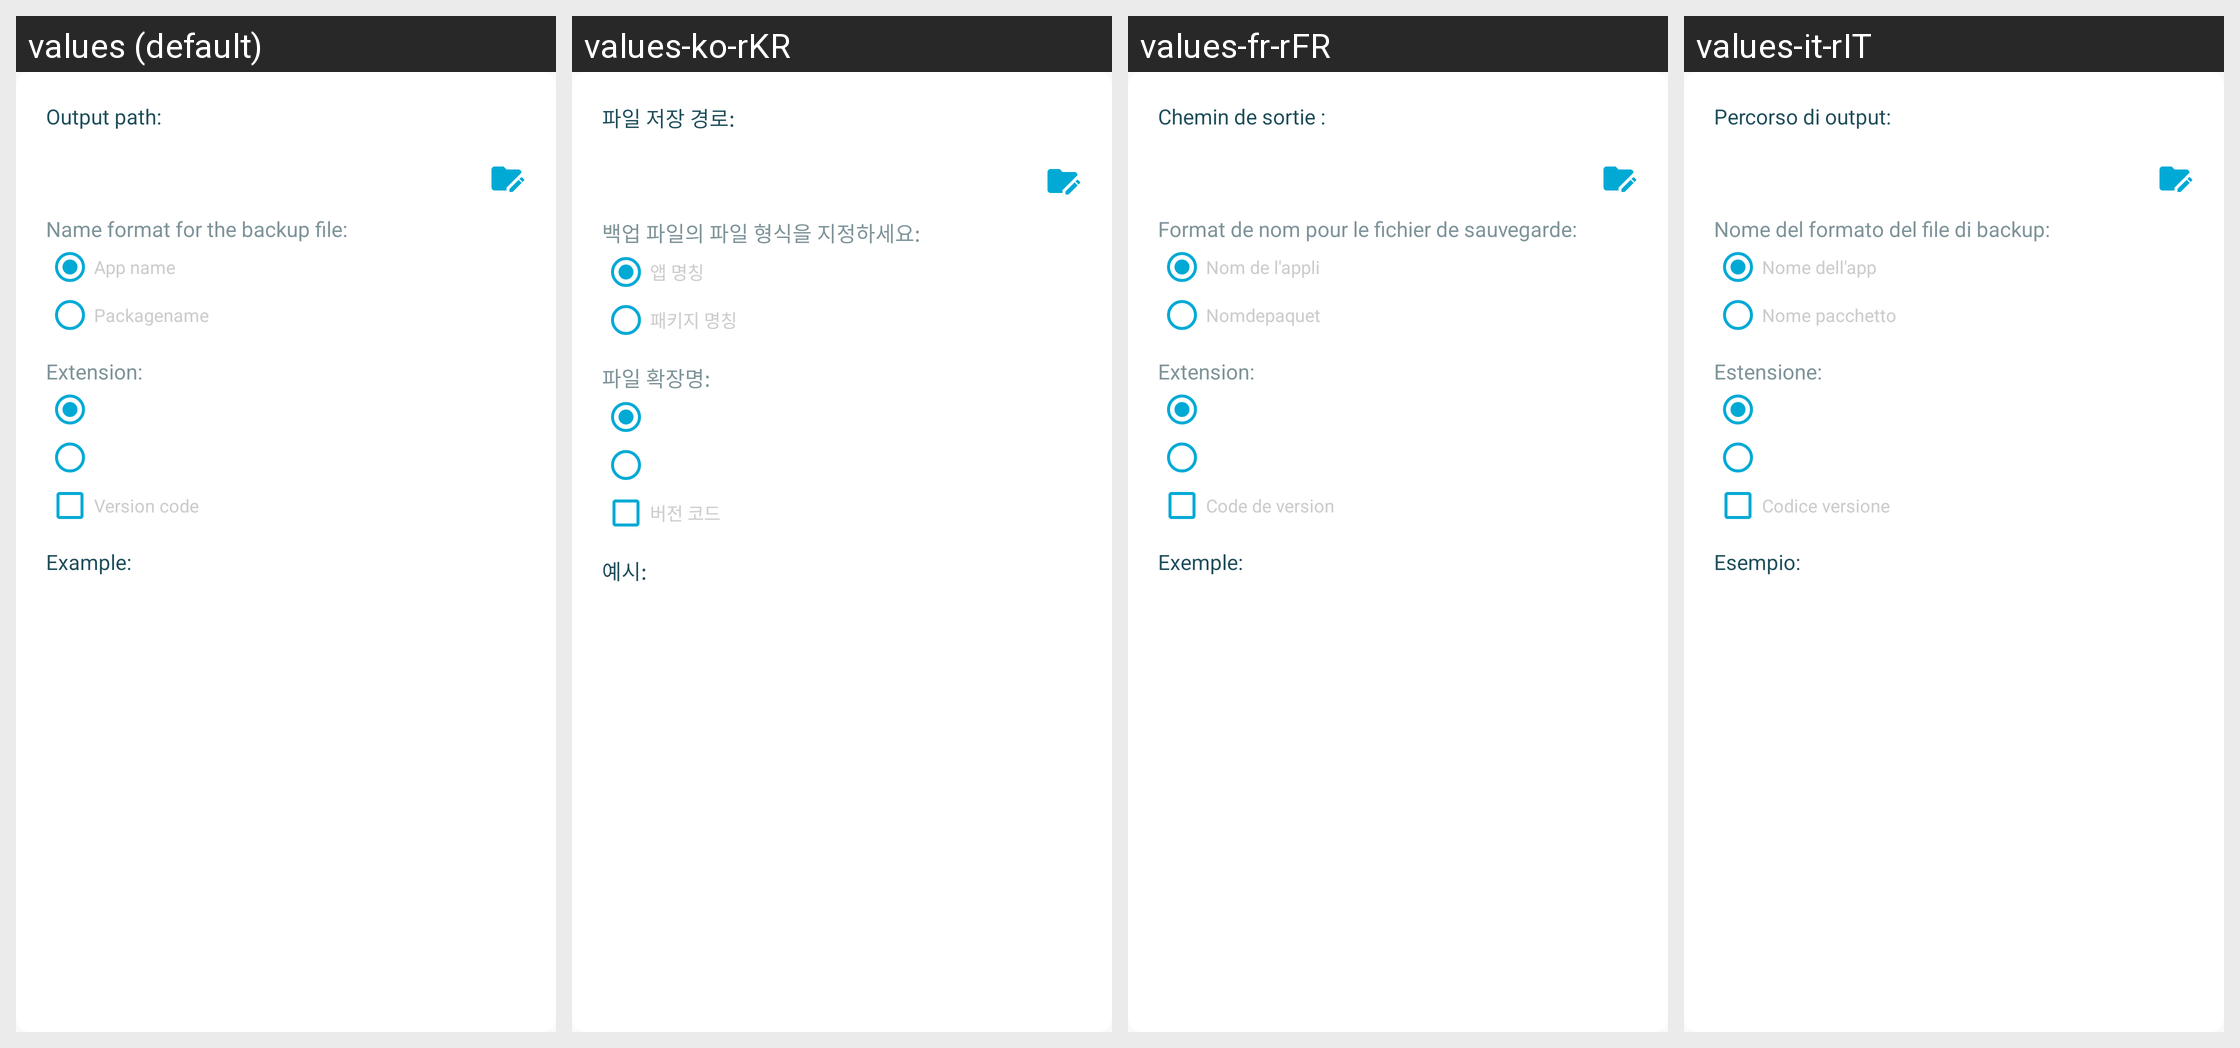

Here is an Android app screen in its default locale and in the app's own translations. Write out the translated-string differences for the strings that appear on this screen.
Android screen res/layout/dialog_path.xml rendered under 4 locales, left to right: values (default), values-ko-rKR, values-fr-rFR, values-it-rIT. Device: Nexus 5 (rendered at 1080×1920; each locale shown at half size, 540×960, under a caption strip naming it); theme AppThemeBar.
Other locales in the repository, not shown: values-af, values-am, values-ar, values-as, values-az, values-be, values-bg, values-bn, values-bs, values-ca, values-ca-rES, values-cs, values-cs-rCZ, values-da, values-de, values-de-rDE, values-el, values-el-rGR, values-en, values-en-rCA, values-en-rGB, values-en-rIN, values-en-rXC, values-es, values-es-rUS, values-et, values-et-rEE, values-eu, values-fa, values-fi, values-fil, values-fr, values-fr-rCA, values-gl, values-gu, values-hi, values-hi-rIN, values-hr, values-hu, values-hy, values-in, values-in-rID, values-is, values-it, values-iw, values-ja, values-ja-rJP, values-ka, values-kk, values-km, values-kn, values-ko, values-ky, values-lo, values-lt, values-lt-rLT, values-lv, values-lv-rLV, values-mk, values-ml, values-mn, values-mr, values-ms, values-ms-rMY, values-mt, values-my, values-nb, values-ne, values-nl, values-nn-rNO, values-or, values-pa, values-pl, values-pl-rPL, values-pt, values-pt-rBR, values-pt-rPT, values-ro, values-ro-rRO, values-ru, values-ru-rRU, values-si, values-sk, values-sk-rSK, values-sl, values-sl-rSI, values-sq, values-sr, values-sv, values-sw, values-ta, values-te, values-th, values-tl, values-tr, values-tr-rTR, values-uk, values-ur, values-uz, values-vi, values-zh, values-zh-rCN, values-zh-rHK, values-zh-rTW, values-zu.
Strings drawn on this screen, with the default value and each locale's value (text and hints the layout hard-codes, and strings that could not be matched under every locale, appear in the picture but are not listed):

output_path
  values: Output path:
  values-ko-rKR: 파일 저장 경로:
  values-fr-rFR: Chemin de sortie :
  values-it-rIT: Percorso di output:

backup_file_name_format
  values: Name format for the backup file:
  values-ko-rKR: 백업 파일의 파일 형식을 지정하세요:
  values-fr-rFR: Format de nom pour le fichier de sauvegarde:
  values-it-rIT: Nome del formato del file di backup:

dialog_path_app_name
  values: App name
  values-ko-rKR: 앱 명칭
  values-fr-rFR: Nom de l'appli
  values-it-rIT: Nome dell'app

dialog_path_packagename
  values: Packagename
  values-ko-rKR: 패키지 명칭
  values-fr-rFR: Nomdepaquet
  values-it-rIT: Nome pacchetto

backup_file_extension
  values: Extension:
  values-ko-rKR: 파일 확장명:
  values-fr-rFR: Extension:
  values-it-rIT: Estensione:

dialog_path_version_code
  values: Version code
  values-ko-rKR: 버전 코드
  values-fr-rFR: Code de version
  values-it-rIT: Codice versione

dialog_path_example
  values: Example:
  values-ko-rKR: 예시:
  values-fr-rFR: Exemple:
  values-it-rIT: Esempio:
